Run: headless pygame with SDL's dummy video driver; simulated clock (each Clock.tick advances the game by its frame time, no real sleeping); random seed 0; keys injected as events and as key.get_pressed() state; no mouse input; restart key R tapped at the start of phases 3 and 4.
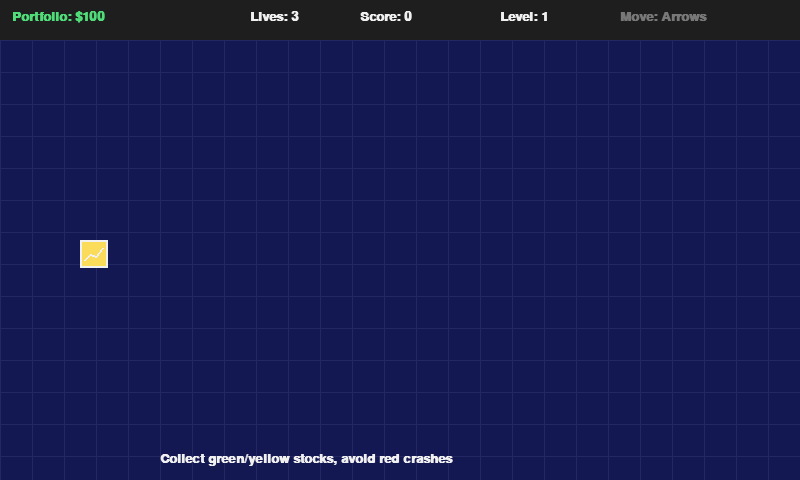
Frame 1 of 4 · flips 1–60 · no input
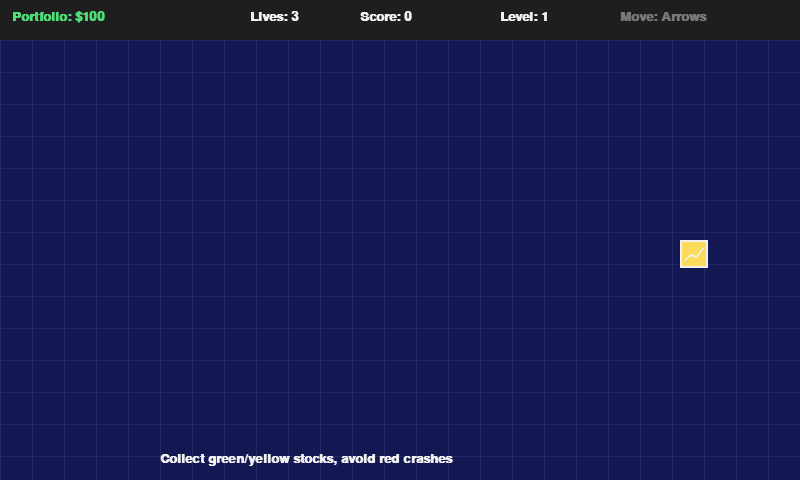
Frame 2 of 4 · flips 61–180 · tapped SPACE, RETURN · held RIGHT (→), D
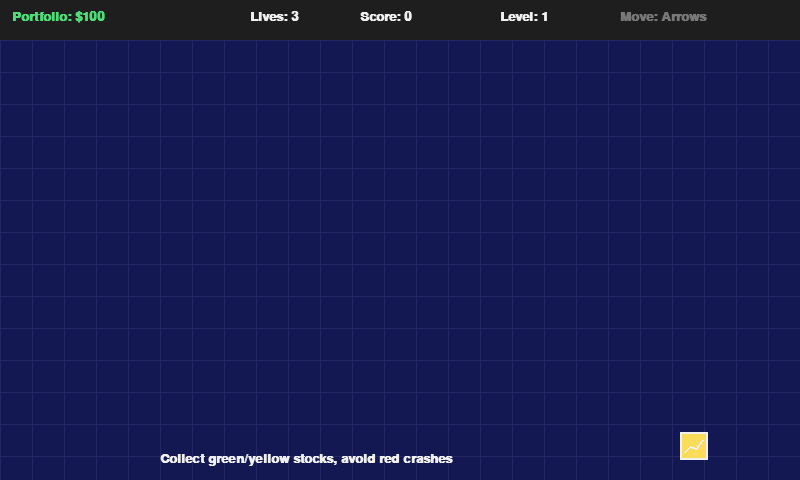
Frame 3 of 4 · flips 181–300 · tapped R · held DOWN (↓), S
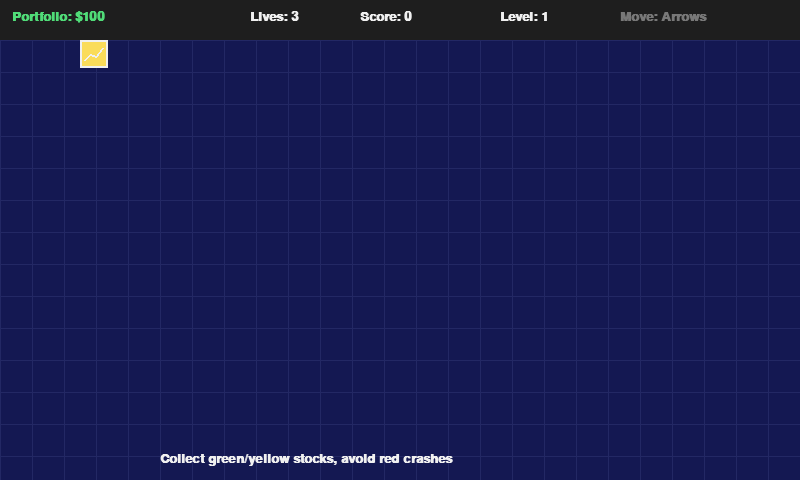
Frame 4 of 4 · flips 301–420 · tapped R · held LEFT (←), A, UP (↑), W

The pygame program that drew these frames:

import pygame
import random
import sys

# -----------------------------
# Config
# -----------------------------
WIDTH, HEIGHT = 800, 480
FPS = 60
TITLE = "8-Bit Market Stocks"

SKY = (20, 24, 82)
GROUND = (30, 30, 30)
WHITE = (240, 240, 240)
GREEN = (80, 220, 120)
RED = (220, 70, 70)
YELLOW = (250, 220, 90)
BLUE = (80, 160, 255)
GRAY = (120, 120, 120)

PLAYER_SPEED = 5
ITEM_SPEED = 4
SPAWN_EVENT = pygame.USEREVENT + 1

# -----------------------------
# Init
# -----------------------------
pygame.init()
pygame.display.set_caption(TITLE)
screen = pygame.display.set_mode((WIDTH, HEIGHT))
clock = pygame.time.Clock()

font_small = pygame.font.SysFont("consolas", 20, bold=True)
font_big = pygame.font.SysFont("consolas", 32, bold=True)

pygame.time.set_timer(SPAWN_EVENT, 900)

# -----------------------------
# Helpers
# -----------------------------
def draw_text(surface, text, font, color, x, y):
    img = font.render(text, True, color)
    surface.blit(img, (x, y))

def clamp(v, low, high):
    return max(low, min(v, high))

# -----------------------------
# Game objects
# -----------------------------
class Player:
    def __init__(self):
        self.w = 28
        self.h = 28
        self.x = 80
        self.y = HEIGHT // 2
        self.portfolio = 100
        self.lives = 3
        self.invuln_timer = 0

    @property
    def rect(self):
        return pygame.Rect(self.x, self.y, self.w, self.h)

    def update(self, keys):
        dx = 0
        dy = 0
        if keys[pygame.K_LEFT]:
            dx -= PLAYER_SPEED
        if keys[pygame.K_RIGHT]:
            dx += PLAYER_SPEED
        if keys[pygame.K_UP]:
            dy -= PLAYER_SPEED
        if keys[pygame.K_DOWN]:
            dy += PLAYER_SPEED

        self.x = clamp(self.x + dx, 0, WIDTH - self.w)
        self.y = clamp(self.y + dy, 40, HEIGHT - self.h - 20)

        if self.invuln_timer > 0:
            self.invuln_timer -= 1

    def draw(self, surface):
        color = YELLOW if self.invuln_timer % 10 < 5 else BLUE if self.invuln_timer > 0 else BLUE
        pygame.draw.rect(surface, color, self.rect)
        pygame.draw.rect(surface, WHITE, self.rect, 2)

        points = [
            (self.x + 4, self.y + 20),
            (self.x + 10, self.y + 14),
            (self.x + 16, self.y + 16),
            (self.x + 22, self.y + 8),
        ]
        pygame.draw.lines(surface, WHITE, False, points, 2)

class MarketItem:
    def __init__(self, kind):
        self.kind = kind
        self.size = random.randint(18, 26)
        self.x = WIDTH + random.randint(0, 100)
        self.y = random.randint(50, HEIGHT - 60)

        if kind == "profit":
            self.color = GREEN
            self.value = random.randint(8, 18)
        elif kind == "boost":
            self.color = YELLOW
            self.value = random.randint(15, 25)
        else:
            self.color = RED
            self.value = -random.randint(10, 22)

    @property
    def rect(self):
        return pygame.Rect(self.x, self.y, self.size, self.size)

    def update(self):
        self.x -= ITEM_SPEED

    def draw(self, surface):
        pygame.draw.rect(surface, self.color, self.rect)
        pygame.draw.rect(surface, WHITE, self.rect, 2)

        cx = self.x + self.size // 2
        cy = self.y + self.size // 2

        if self.kind in ("profit", "boost"):
            pygame.draw.line(surface, WHITE, (self.x + 4, self.y + self.size - 5), (cx, cy), 2)
            pygame.draw.line(surface, WHITE, (cx, cy), (self.x + self.size - 4, self.y + 4), 2)
        else:
            pygame.draw.line(surface, WHITE, (self.x + 4, self.y + 4), (self.x + self.size - 4, self.y + self.size - 4), 2)
            pygame.draw.line(surface, WHITE, (self.x + self.size - 4, self.y + 4), (self.x + 4, self.y + self.size - 4), 2)

# -----------------------------
# Game state
# -----------------------------
player = Player()
items = []
score = 0
level = 1
frame_count = 0
game_over = False

# -----------------------------
# Main loop
# -----------------------------
while True:
    clock.tick(FPS)
    frame_count += 1

    for event in pygame.event.get():
        if event.type == pygame.QUIT:
            pygame.quit()
            sys.exit()

        if event.type == SPAWN_EVENT and not game_over:
            roll = random.random()
            if roll < 0.55:
                items.append(MarketItem("profit"))
            elif roll < 0.75:
                items.append(MarketItem("boost"))
            else:
                items.append(MarketItem("crash"))

        if event.type == pygame.KEYDOWN and game_over:
            if event.key == pygame.K_r:
                player = Player()
                items = []
                score = 0
                level = 1
                frame_count = 0
                game_over = False

    keys = pygame.key.get_pressed()

    if not game_over:
        player.update(keys)

        for item in items[:]:
            item.update()

            if item.rect.colliderect(player.rect):
                if item.kind == "profit":
                    player.portfolio += item.value
                    score += item.value
                elif item.kind == "boost":
                    player.portfolio += item.value
                    score += item.value * 2
                elif item.kind == "crash" and player.invuln_timer == 0:
                    player.portfolio += item.value
                    player.lives -= 1
                    player.invuln_timer = 50

                items.remove(item)
                continue

            if item.x + item.size < 0:
                items.remove(item)

        level = 1 + score // 80

        if player.lives <= 0 or player.portfolio <= 0:
            game_over = True

    screen.fill(SKY)

    for x in range(0, WIDTH, 32):
        pygame.draw.line(screen, (35, 40, 100), (x, 40), (x, HEIGHT), 1)
    for y in range(40, HEIGHT, 32):
        pygame.draw.line(screen, (35, 40, 100), (0, y), (WIDTH, y), 1)

    pygame.draw.rect(screen, GROUND, (0, 0, WIDTH, 40))
    draw_text(screen, f"Portfolio: ${player.portfolio}", font_small, GREEN if player.portfolio > 50 else RED, 12, 10)
    draw_text(screen, f"Lives: {player.lives}", font_small, WHITE, 250, 10)
    draw_text(screen, f"Score: {score}", font_small, WHITE, 360, 10)
    draw_text(screen, f"Level: {level}", font_small, WHITE, 500, 10)
    draw_text(screen, "Move: Arrows", font_small, GRAY, 620, 10)

    for item in items:
        item.draw(screen)

    player.draw(screen)

    draw_text(screen, "Collect green/yellow stocks, avoid red crashes", font_small, WHITE, 160, HEIGHT - 28)

    if game_over:
        overlay = pygame.Surface((WIDTH, HEIGHT), pygame.SRCALPHA)
        overlay.fill((0, 0, 0, 160))
        screen.blit(overlay, (0, 0))

        draw_text(screen, "MARKET CLOSED", font_big, WHITE, WIDTH // 2 - 140, HEIGHT // 2 - 60)
        draw_text(screen, f"Final Score: {score}", font_small, YELLOW, WIDTH // 2 - 80, HEIGHT // 2 - 15)
        draw_text(screen, "Press R to restart", font_small, WHITE, WIDTH // 2 - 95, HEIGHT // 2 + 20)

    pygame.display.flip()

# Made with Bob
